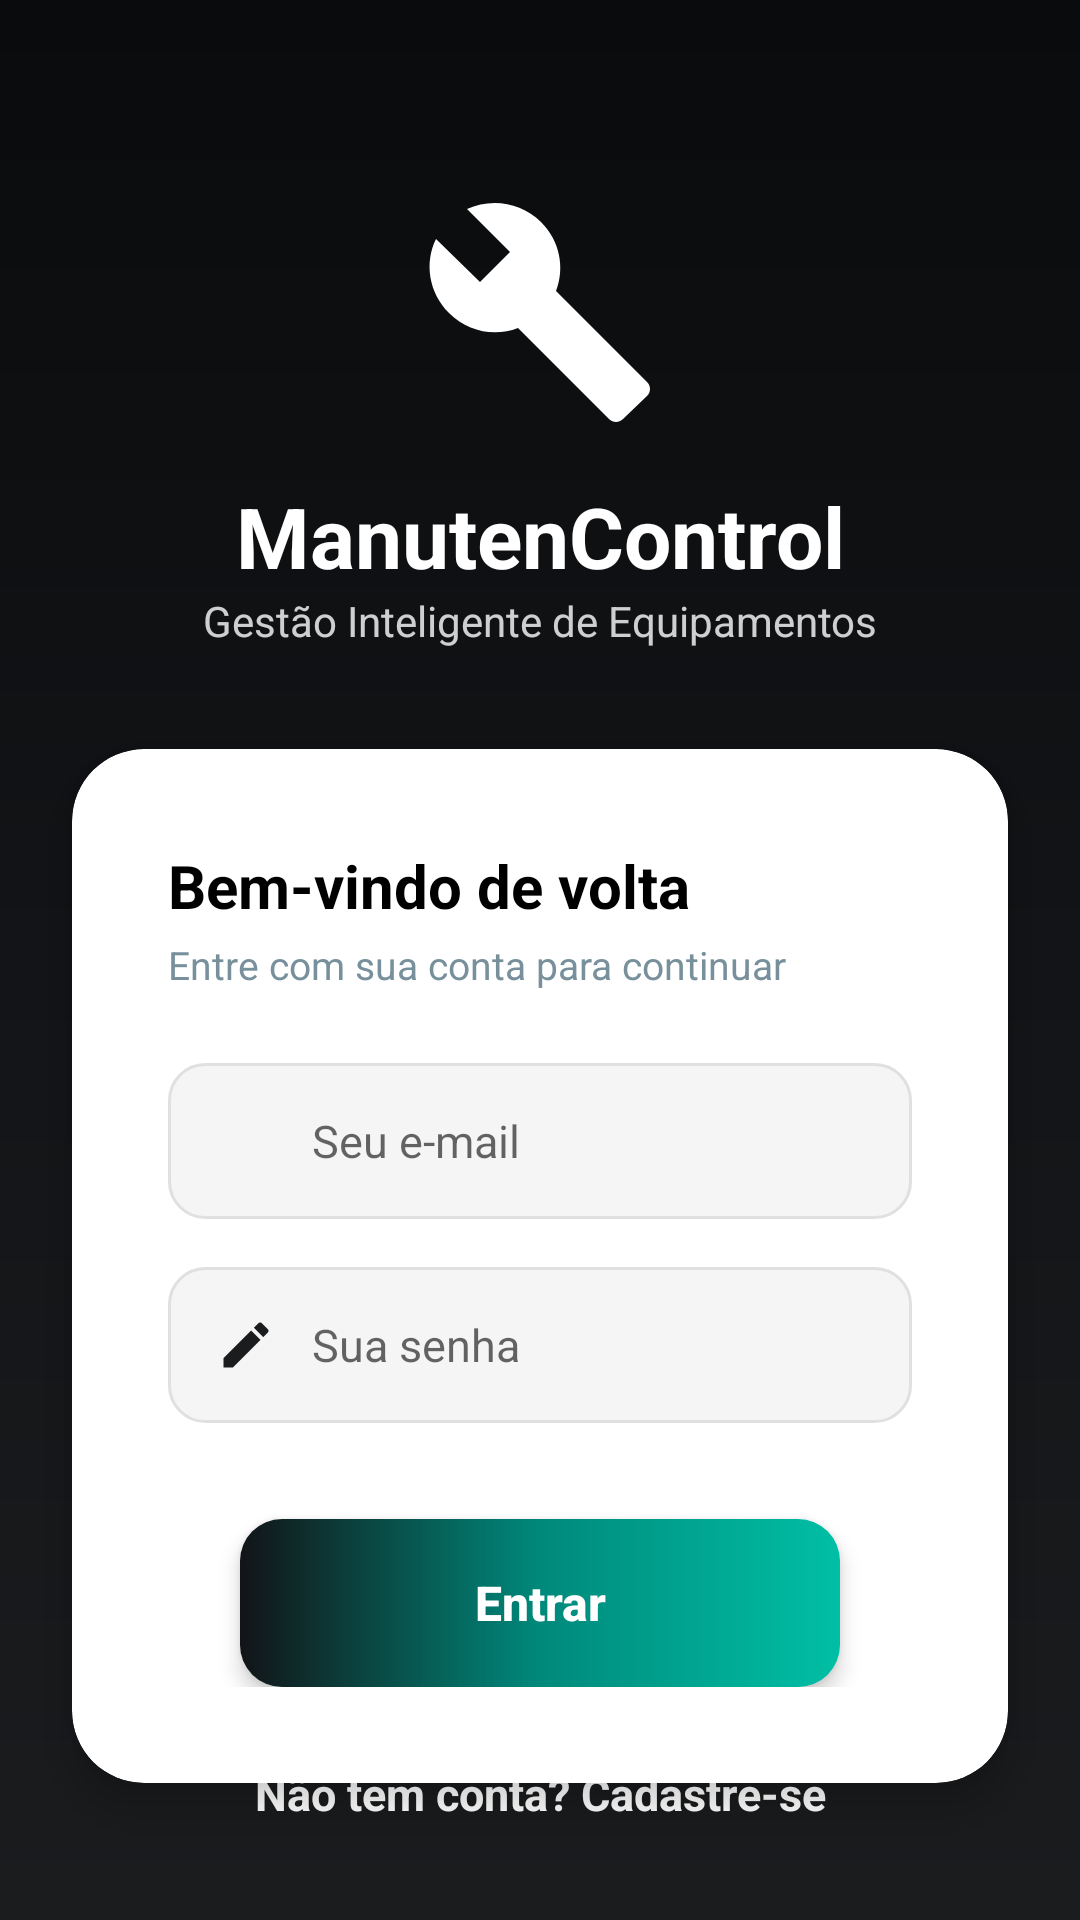

Produce the Android XML layout that renders to this screen, including the resource entries it uses.
<!-- AndroidManifest.xml: application theme AppTheme -->
<!-- res/layout/activity_form_login.xml -->
<?xml version="1.0" encoding="utf-8"?>
<androidx.constraintlayout.widget.ConstraintLayout xmlns:android="http://schemas.android.com/apk/res/android"
    xmlns:app="http://schemas.android.com/apk/res-auto"
    android:layout_width="match_parent"
    android:layout_height="match_parent"
    android:background="@drawable/background">

    <ImageView
        android:id="@+id/logo"
        android:layout_width="80dp"
        android:layout_height="80dp"
        android:layout_marginTop="64dp"
        android:src="@drawable/ic_wrench"
        app:tint="@color/white"
        app:layout_constraintEnd_toEndOf="parent"
        app:layout_constraintStart_toStartOf="parent"
        app:layout_constraintTop_toTopOf="parent" />

    <TextView
        android:id="@+id/txt_app_title"
        android:layout_width="wrap_content"
        android:layout_height="wrap_content"
        android:layout_marginTop="16dp"
        android:text="ManutenControl"
        android:textColor="@color/white"
        android:textSize="28sp"
        android:textStyle="bold"
        app:layout_constraintEnd_toEndOf="parent"
        app:layout_constraintStart_toStartOf="parent"
        app:layout_constraintTop_toBottomOf="@id/logo" />

    <TextView
        android:id="@+id/txt_subtitle"
        android:layout_width="wrap_content"
        android:layout_height="wrap_content"
        android:text="Gestão Inteligente de Equipamentos"
        android:textColor="#CCFFFFFF"
        android:textSize="14sp"
        app:layout_constraintEnd_toEndOf="parent"
        app:layout_constraintStart_toStartOf="parent"
        app:layout_constraintTop_toBottomOf="@id/txt_app_title" />

    <androidx.cardview.widget.CardView
        android:layout_width="match_parent"
        android:layout_height="wrap_content"
        android:layout_margin="24dp"
        app:cardCornerRadius="24dp"
        app:cardElevation="8dp"
        app:layout_constraintBottom_toBottomOf="parent"
        app:layout_constraintTop_toBottomOf="@id/txt_subtitle"
        app:layout_constraintVertical_bias="0.3">

        <LinearLayout
            android:layout_width="match_parent"
            android:layout_height="wrap_content"
            android:orientation="vertical"
            android:padding="32dp">

            <TextView
                android:layout_width="wrap_content"
                android:layout_height="wrap_content"
                android:text="Bem-vindo de volta"
                android:textColor="@color/black"
                android:textSize="20sp"
                android:textStyle="bold" />

            <TextView
                android:layout_width="wrap_content"
                android:layout_height="wrap_content"
                android:layout_marginTop="4dp"
                android:text="Entre com sua conta para continuar"
                android:textColor="@color/text_secondary"
                android:textSize="13sp" />

            <View android:layout_width="match_parent" android:layout_height="24dp" />

            
            <LinearLayout
                android:layout_width="match_parent"
                android:layout_height="wrap_content"
                android:background="@drawable/edit_text_selector"
                android:gravity="center_vertical"
                android:orientation="horizontal"
                android:paddingHorizontal="16dp">
                <ImageView android:layout_width="20dp" android:layout_height="20dp" android:src="@drawable/email" app:tint="@color/azul_imepac" />
                <EditText
                    android:id="@+id/edit_email"
                    android:layout_width="match_parent"
                    android:layout_height="52dp"
                    android:layout_marginStart="12dp"
                    android:background="@android:color/transparent"
                    android:hint="Seu e-mail"
                    android:inputType="textEmailAddress"
                    android:textSize="15sp" />
            </LinearLayout>

            <View android:layout_width="match_parent" android:layout_height="16dp" />

            
            <LinearLayout
                android:layout_width="match_parent"
                android:layout_height="wrap_content"
                android:background="@drawable/edit_text_selector"
                android:gravity="center_vertical"
                android:orientation="horizontal"
                android:paddingHorizontal="16dp">
                <ImageView android:layout_width="20dp" android:layout_height="20dp" android:src="@drawable/ic_edit" app:tint="@color/azul_imepac" />
                <EditText
                    android:id="@+id/edit_senha"
                    android:layout_width="match_parent"
                    android:layout_height="52dp"
                    android:layout_marginStart="12dp"
                    android:background="@android:color/transparent"
                    android:hint="Sua senha"
                    android:inputType="textPassword"
                    android:textSize="15sp" />
            </LinearLayout>

            <androidx.appcompat.widget.AppCompatButton
                android:id="@+id/bt_entrada"
                style="@style/ButtonCustom"
                android:layout_width="match_parent"
                android:layout_marginTop="32dp"
                android:text="Entrar" />

            <ProgressBar
                android:id="@+id/progressbar"
                android:layout_width="32dp"
                android:layout_height="32dp"
                android:layout_gravity="center"
                android:layout_marginTop="16dp"
                android:visibility="gone" />

        </LinearLayout>
    </androidx.cardview.widget.CardView>

    <TextView
        android:id="@+id/text_tela_cadastro"
        android:layout_width="wrap_content"
        android:layout_height="wrap_content"
        android:layout_marginBottom="32dp"
        android:text="Não tem conta? Cadastre-se"
        android:textColor="@color/white"
        android:textSize="15sp"
        android:textStyle="bold"
        app:layout_constraintBottom_toBottomOf="parent"
        app:layout_constraintEnd_toEndOf="parent"
        app:layout_constraintStart_toStartOf="parent" />

</androidx.constraintlayout.widget.ConstraintLayout>
<!-- resources referenced by this layout -->
<resources>
  <color name="azul_imepac">#1A1C1E</color>
  <color name="black">#FF000000</color>
  <color name="text_secondary">#78909C</color>
  <color name="white">#FFFFFFFF</color>
  <!-- drawable background (drawable) -->
  <?xml version="1.0" encoding="utf-8"?>
  <shape xmlns:android="http://schemas.android.com/apk/res/android">
      <gradient
          android:startColor="#1A1C1E"
          android:centerColor="#121417"
          android:endColor="#0A0B0C"
          android:angle="90" />
  </shape>
  <!-- drawable edit_text_selector (drawable) -->
  <?xml version="1.0" encoding="utf-8"?>
  <selector xmlns:android="http://schemas.android.com/apk/res/android">
      <item android:state_focused="true">
          <shape>
              <solid android:color="@color/white"/>
              <corners android:radius="12dp"/>
              <stroke android:width="2dp" android:color="@color/azul_imepac"/>
          </shape>
      </item>
      <item>
          <shape>
              <solid android:color="#F5F5F5"/>
              <corners android:radius="12dp"/>
              <stroke android:width="1dp" android:color="#E0E0E0"/>
          </shape>
      </item>
  </selector>
  <!-- drawable ic_edit (drawable) -->
  ﻿<?xml version="1.0" encoding="utf-8"?>
  <vector xmlns:android="http://schemas.android.com/apk/res/android"
      android:width="24dp" android:height="24dp"
      android:viewportWidth="24" android:viewportHeight="24">
      <path android:fillColor="#FF000000"
          android:pathData="M3,17.25V21h3.75L17.81,9.94l-3.75,-3.75L3,17.25zM20.71,7.04c0.39,-0.39 0.39,-1.02 0,-1.41l-2.34,-2.34c-0.39,-0.39 -1.02,-0.39 -1.41,0l-1.83,1.83 3.75,3.75 1.83,-1.83z"/>
  </vector>
  <!-- drawable ic_wrench (drawable) -->
  ﻿<?xml version="1.0" encoding="utf-8"?>
  <vector xmlns:android="http://schemas.android.com/apk/res/android"
      android:width="24dp" android:height="24dp"
      android:viewportWidth="24" android:viewportHeight="24">
      <path android:fillColor="#FFFFFFFF"
          android:pathData="M22.7,19l-9.1,-9.1c0.9,-2.3 0.4,-5 -1.5,-6.9 -2,-2 -5,-2.4 -7.4,-1.3L9,6 6,9 1.6,4.7C0.4,7.1 0.9,10.1 2.9,12.1c1.9,1.9 4.6,2.4 6.9,1.5l9.1,9.1c0.4,0.4 1,0.4 1.4,0L22.7,20.4C23.1,20 23.1,19.4 22.7,19z"/>
  </vector>
  <style name="ButtonCustom">
          <item name="android:layout_width">match_parent</item>
          <item name="android:layout_height">56dp</item>
          <item name="android:layout_marginHorizontal">24dp</item>
          <item name="android:layout_marginTop">24dp</item>
          <item name="android:background">@drawable/button_selector</item>
          <item name="android:textColor">@color/white</item>
          <item name="android:textSize">16sp</item>
          <item name="android:textStyle">bold</item>
          <item name="android:textAllCaps">false</item>
          <item name="android:elevation">4dp</item>
          <item name="android:stateListAnimator">@null</item> </style>
  <style name="AppTheme" parent="Theme.MaterialComponents.Light.NoActionBar">
          <item name="colorPrimary">@color/primary_dark</item>
          <item name="colorPrimaryDark">@color/primary_surface</item>
          <item name="colorAccent">@color/accent_teal</item>
      </style>
  <!-- drawable button_selector (drawable) -->
  <?xml version="1.0" encoding="utf-8"?>
  <ripple xmlns:android="http://schemas.android.com/apk/res/android"
      android:color="#40FFFFFF"> <item>
      <shape>
          <gradient
              android:startColor="@color/accent_teal"
              android:centerColor="@color/accent_teal_dark"
              android:endColor="@color/primary_dark"
              android:angle="180" />
          <corners android:radius="14dp"/>
      </shape>
  </item>
  </ripple>
  <color name="primary_dark">#121417</color>
  <color name="primary_surface">#1A1C1E</color>
  <color name="accent_teal">#00BFA5</color>
  <color name="accent_teal_dark">#00897B</color>
</resources>
